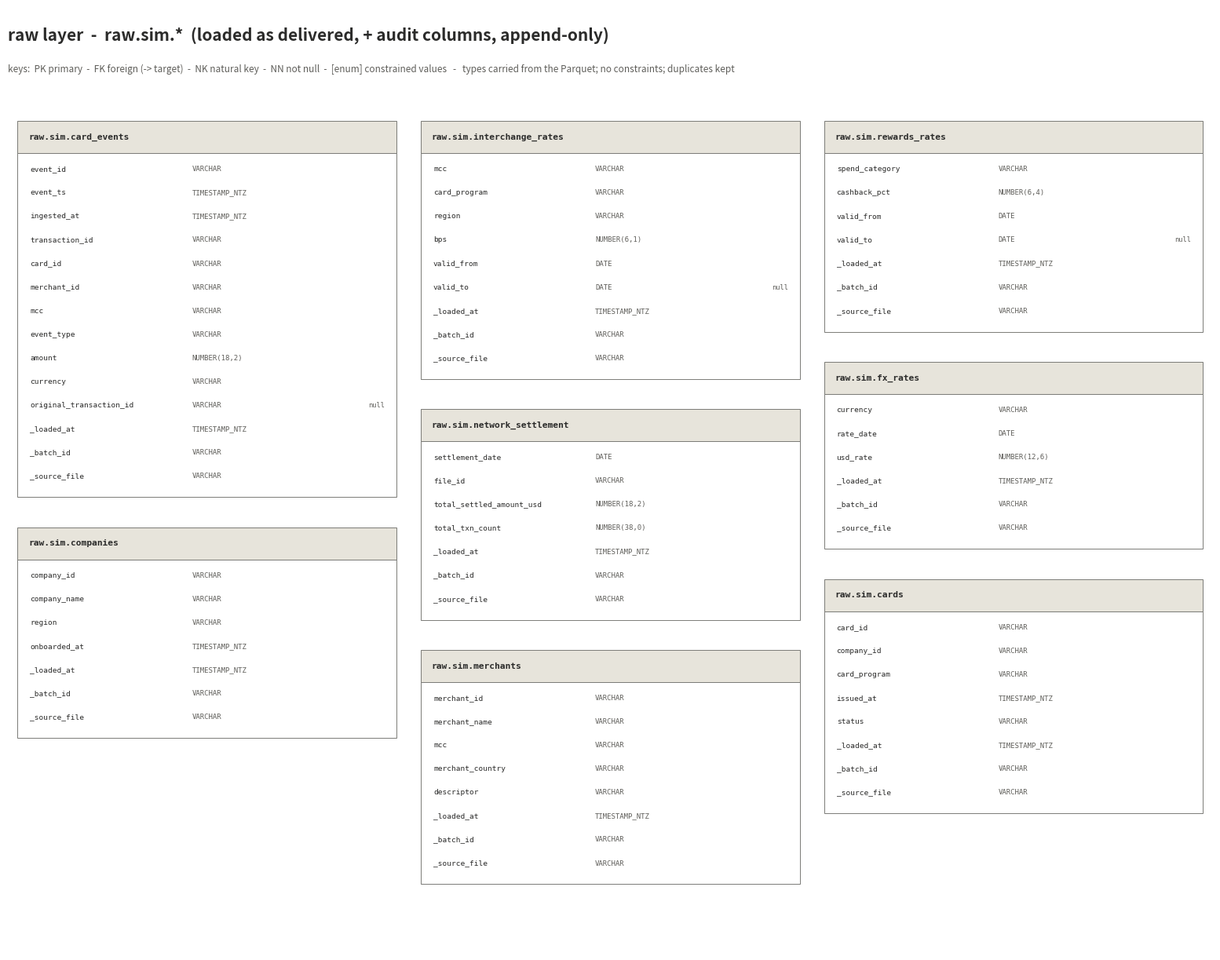
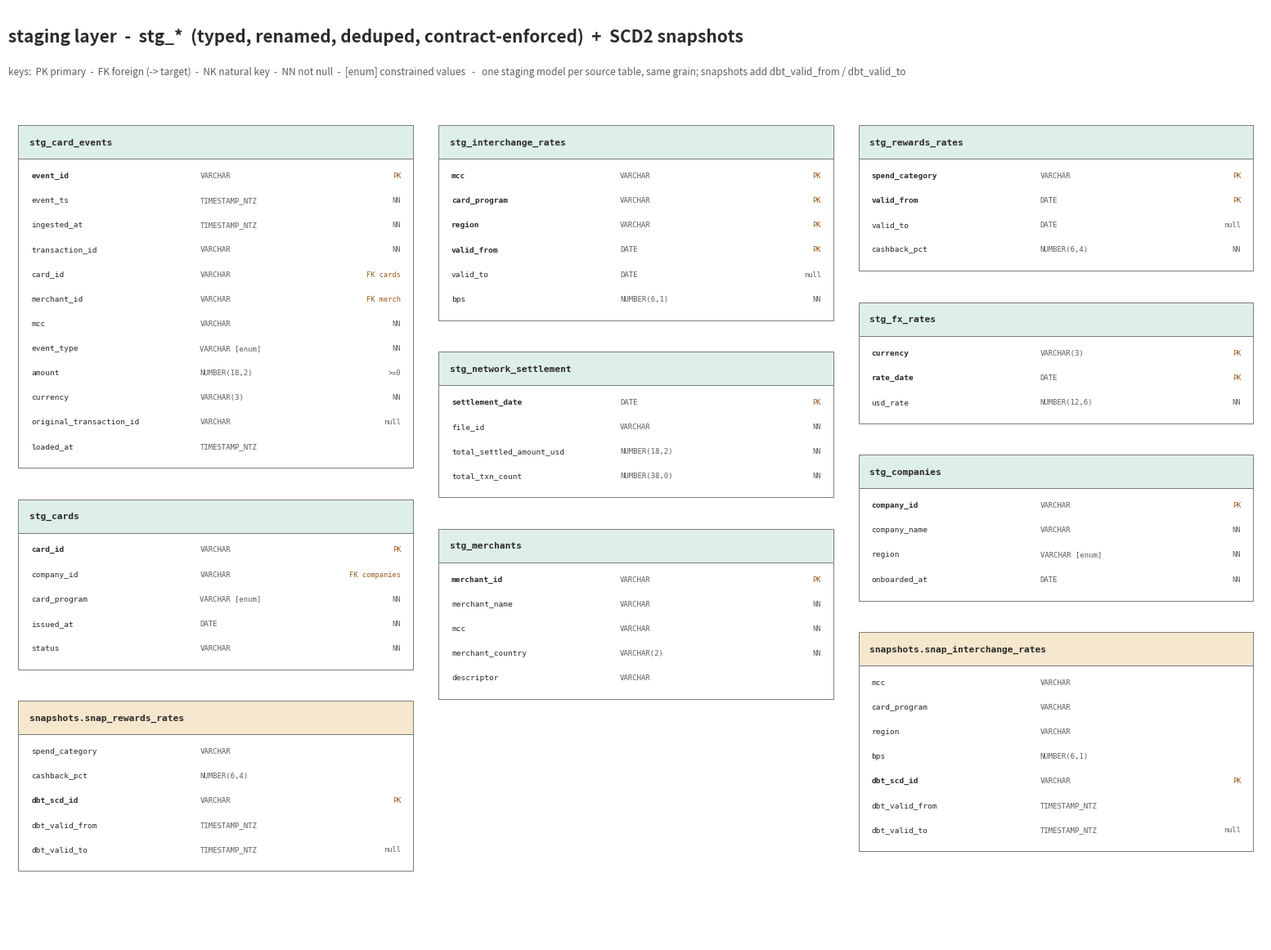
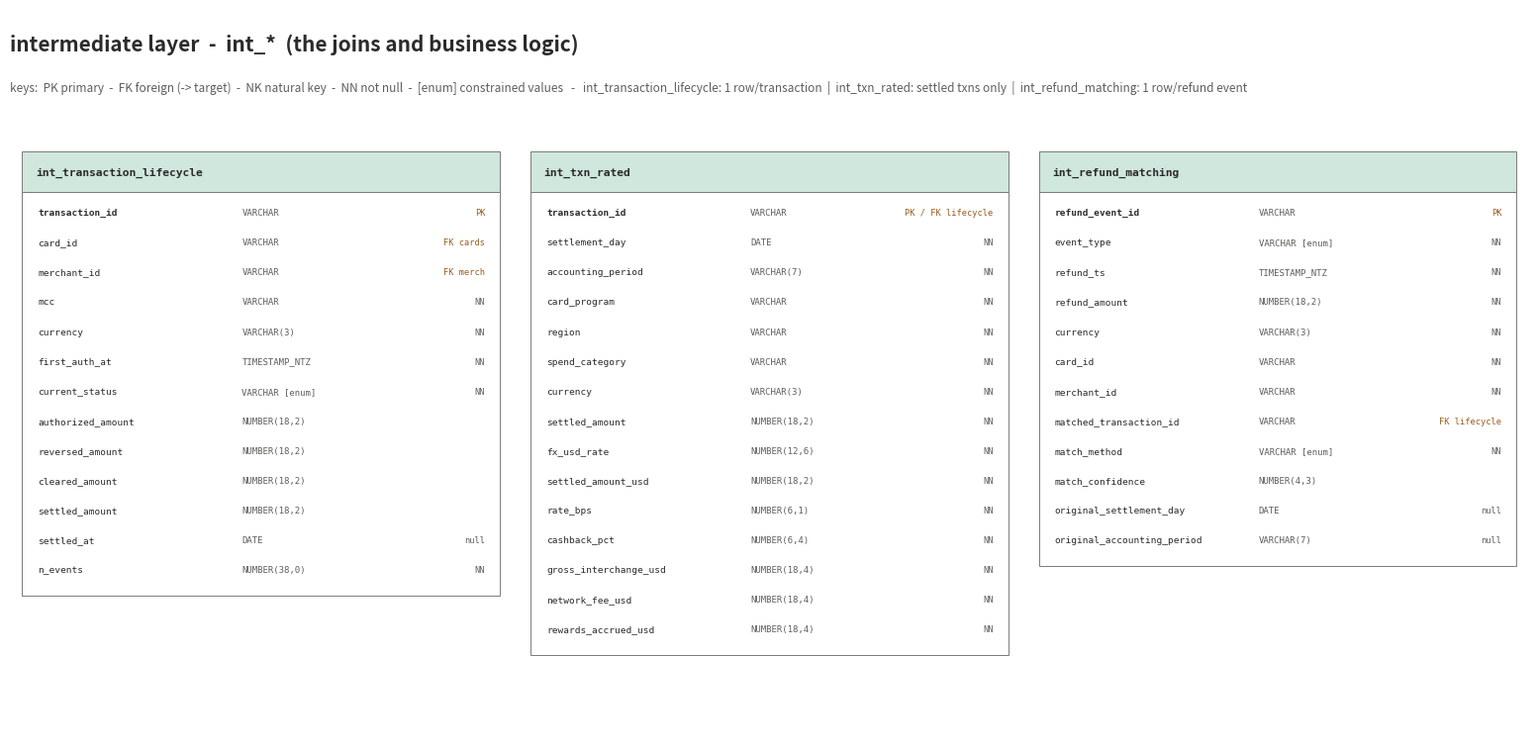
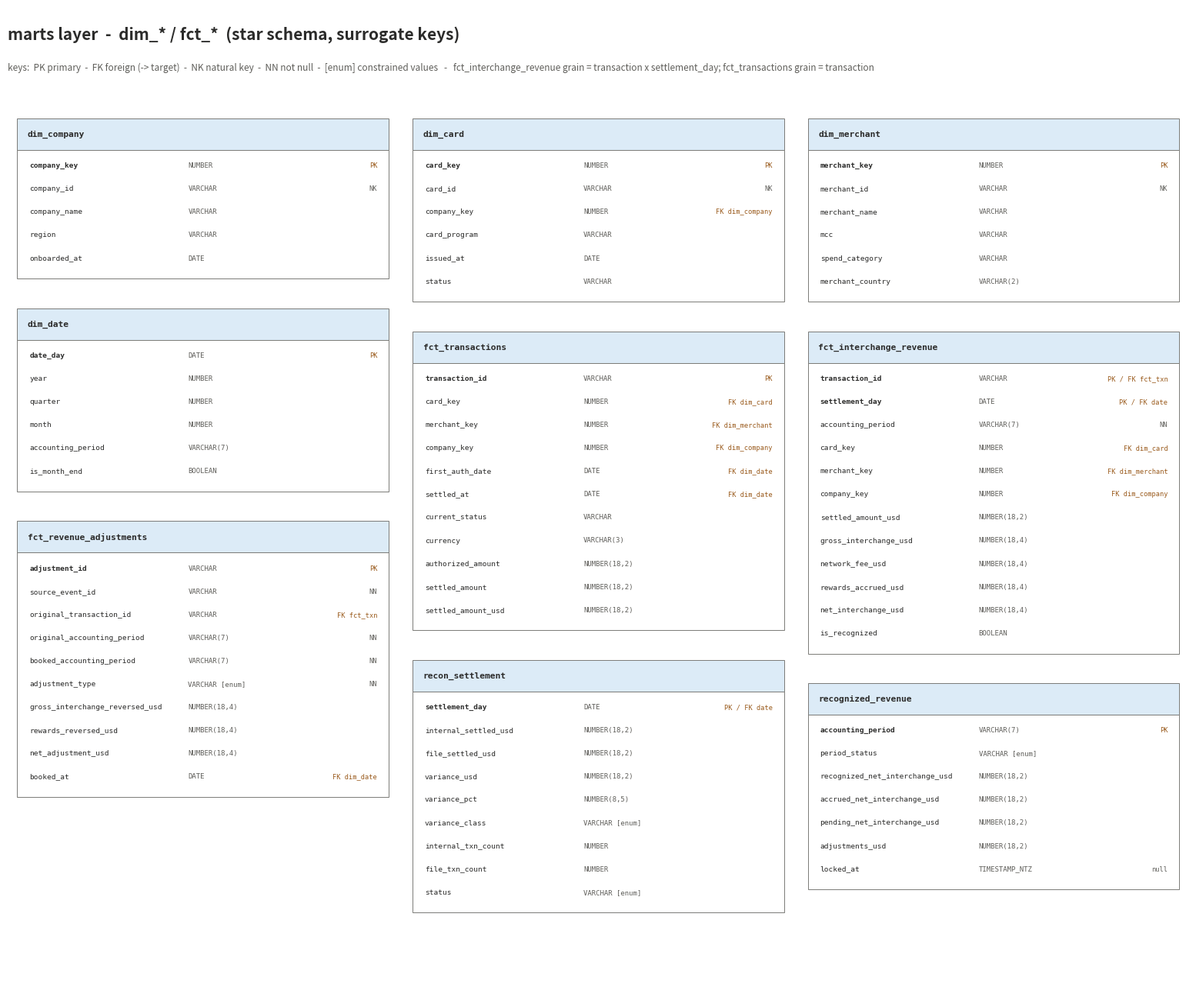

Reproduce these figures in Python, in order.
"""Schema diagrams for every table/model from raw to marts.

    python scripts/make_schema_diagrams.py

Writes docs/schema_raw.jpg, schema_staging.jpg, schema_intermediate.jpg, schema_marts.jpg
These describe the DESIGNED schema (types are Snowflake-style); models are built in later phases.
"""

from pathlib import Path

import matplotlib

matplotlib.use("Agg")
import matplotlib.pyplot as plt
from matplotlib.patches import Rectangle

OUT = Path("docs")
OUT.mkdir(parents=True, exist_ok=True)

INK = "#2B2B2A"
MUT = "#5F5E5A"
EDGE = "#7A7A76"
KEY = "#9A5B1D"

RAW = "#E7E4DB"
STG = "#DEEFE8"
SNP = "#F6E7CF"
INT = "#CFE7DD"
MRT = "#DCEBF7"

W = 39.0
XS = [1.0, 42.5, 84.0]


def card(ax, x, y, name, cols, accent):
    n = len(cols)
    body_h = n * 2.5 + 1.4
    ax.add_patch(Rectangle((x, y - 3.4), W, 3.4, fc=accent, ec=EDGE, lw=0.7))
    ax.text(x + 1.1, y - 1.7, name, fontsize=8.1, fontweight="bold", family="monospace",
            va="center", color=INK)
    ax.add_patch(Rectangle((x, y - 3.4 - body_h), W, body_h, fc="#FFFFFF", ec=EDGE, lw=0.7))
    cy = y - 3.4 - 1.7
    for cname, ctype, flag in cols:
        is_key = flag.startswith(("PK", "FK"))
        ax.text(x + 1.3, cy, cname, fontsize=6.8, family="monospace", va="center",
                color=INK, fontweight="bold" if flag.startswith("PK") else "normal")
        ax.text(x + W * 0.46, cy, ctype, fontsize=6.5, family="monospace", va="center", color=MUT)
        if flag:
            ax.text(x + W - 1.2, cy, flag, fontsize=6.2, family="monospace", va="center",
                    ha="right", color=KEY if is_key else MUT)
        cy -= 2.5
    return 3.4 + body_h


def layout(ax, cards, top):
    ys = [top, top, top]
    for name, cols, accent in cards:
        ci = ys.index(max(ys))
        h = card(ax, XS[ci], ys[ci], name, cols, accent)
        ys[ci] -= h + 3.2
    return min(ys)


def make(name, total, title, sub, cards):
    fig, ax = plt.subplots(figsize=(19.8, total / 6.4), dpi=170)
    ax.set_xlim(0, 124)
    ax.set_ylim(0, total)
    ax.axis("off")
    fig.patch.set_facecolor("white")
    ax.text(0, total - 2, title, fontsize=15, fontweight="bold", color=INK, va="top")
    ax.text(0, total - 6, sub, fontsize=8.5, color=MUT, va="top")
    bottom = layout(ax, cards, total - 12)
    used = total - (bottom - 4)
    ax.set_ylim(bottom - 4, total)
    fig.set_size_inches(19.8, used / 6.4)
    fig.savefig(OUT / name, dpi=170, bbox_inches="tight", facecolor="white", format="jpg")
    plt.close(fig)
    print("wrote", OUT / name)


META = [("_loaded_at", "TIMESTAMP_NTZ", ""), ("_batch_id", "VARCHAR", ""), ("_source_file", "VARCHAR", "")]

raw = [
    ("raw.sim.card_events", [
        ("event_id", "VARCHAR", ""), ("event_ts", "TIMESTAMP_NTZ", ""),
        ("ingested_at", "TIMESTAMP_NTZ", ""), ("transaction_id", "VARCHAR", ""),
        ("card_id", "VARCHAR", ""), ("merchant_id", "VARCHAR", ""), ("mcc", "VARCHAR", ""),
        ("event_type", "VARCHAR", ""), ("amount", "NUMBER(18,2)", ""),
        ("currency", "VARCHAR", ""), ("original_transaction_id", "VARCHAR", "null"),
    ] + META, RAW),
    ("raw.sim.interchange_rates", [
        ("mcc", "VARCHAR", ""), ("card_program", "VARCHAR", ""), ("region", "VARCHAR", ""),
        ("bps", "NUMBER(6,1)", ""), ("valid_from", "DATE", ""), ("valid_to", "DATE", "null"),
    ] + META, RAW),
    ("raw.sim.rewards_rates", [
        ("spend_category", "VARCHAR", ""), ("cashback_pct", "NUMBER(6,4)", ""),
        ("valid_from", "DATE", ""), ("valid_to", "DATE", "null"),
    ] + META, RAW),
    ("raw.sim.fx_rates", [
        ("currency", "VARCHAR", ""), ("rate_date", "DATE", ""), ("usd_rate", "NUMBER(12,6)", ""),
    ] + META, RAW),
    ("raw.sim.network_settlement", [
        ("settlement_date", "DATE", ""), ("file_id", "VARCHAR", ""),
        ("total_settled_amount_usd", "NUMBER(18,2)", ""), ("total_txn_count", "NUMBER(38,0)", ""),
    ] + META, RAW),
    ("raw.sim.companies", [
        ("company_id", "VARCHAR", ""), ("company_name", "VARCHAR", ""),
        ("region", "VARCHAR", ""), ("onboarded_at", "TIMESTAMP_NTZ", ""),
    ] + META, RAW),
    ("raw.sim.cards", [
        ("card_id", "VARCHAR", ""), ("company_id", "VARCHAR", ""),
        ("card_program", "VARCHAR", ""), ("issued_at", "TIMESTAMP_NTZ", ""),
        ("status", "VARCHAR", ""),
    ] + META, RAW),
    ("raw.sim.merchants", [
        ("merchant_id", "VARCHAR", ""), ("merchant_name", "VARCHAR", ""), ("mcc", "VARCHAR", ""),
        ("merchant_country", "VARCHAR", ""), ("descriptor", "VARCHAR", ""),
    ] + META, RAW),
]

staging = [
    ("stg_card_events", [
        ("event_id", "VARCHAR", "PK"), ("event_ts", "TIMESTAMP_NTZ", "NN"),
        ("ingested_at", "TIMESTAMP_NTZ", "NN"), ("transaction_id", "VARCHAR", "NN"),
        ("card_id", "VARCHAR", "FK cards"), ("merchant_id", "VARCHAR", "FK merch"),
        ("mcc", "VARCHAR", "NN"), ("event_type", "VARCHAR [enum]", "NN"),
        ("amount", "NUMBER(18,2)", ">=0"), ("currency", "VARCHAR(3)", "NN"),
        ("original_transaction_id", "VARCHAR", "null"), ("loaded_at", "TIMESTAMP_NTZ", ""),
    ], STG),
    ("stg_interchange_rates", [
        ("mcc", "VARCHAR", "PK"), ("card_program", "VARCHAR", "PK"), ("region", "VARCHAR", "PK"),
        ("valid_from", "DATE", "PK"), ("valid_to", "DATE", "null"), ("bps", "NUMBER(6,1)", "NN"),
    ], STG),
    ("stg_rewards_rates", [
        ("spend_category", "VARCHAR", "PK"), ("valid_from", "DATE", "PK"),
        ("valid_to", "DATE", "null"), ("cashback_pct", "NUMBER(6,4)", "NN"),
    ], STG),
    ("stg_fx_rates", [
        ("currency", "VARCHAR(3)", "PK"), ("rate_date", "DATE", "PK"),
        ("usd_rate", "NUMBER(12,6)", "NN"),
    ], STG),
    ("stg_network_settlement", [
        ("settlement_date", "DATE", "PK"), ("file_id", "VARCHAR", "NN"),
        ("total_settled_amount_usd", "NUMBER(18,2)", "NN"), ("total_txn_count", "NUMBER(38,0)", "NN"),
    ], STG),
    ("stg_companies", [
        ("company_id", "VARCHAR", "PK"), ("company_name", "VARCHAR", "NN"),
        ("region", "VARCHAR [enum]", "NN"), ("onboarded_at", "DATE", "NN"),
    ], STG),
    ("stg_cards", [
        ("card_id", "VARCHAR", "PK"), ("company_id", "VARCHAR", "FK companies"),
        ("card_program", "VARCHAR [enum]", "NN"), ("issued_at", "DATE", "NN"),
        ("status", "VARCHAR", "NN"),
    ], STG),
    ("stg_merchants", [
        ("merchant_id", "VARCHAR", "PK"), ("merchant_name", "VARCHAR", "NN"),
        ("mcc", "VARCHAR", "NN"), ("merchant_country", "VARCHAR(2)", "NN"),
        ("descriptor", "VARCHAR", ""),
    ], STG),
    ("snapshots.snap_interchange_rates", [
        ("mcc", "VARCHAR", ""), ("card_program", "VARCHAR", ""), ("region", "VARCHAR", ""),
        ("bps", "NUMBER(6,1)", ""), ("dbt_scd_id", "VARCHAR", "PK"),
        ("dbt_valid_from", "TIMESTAMP_NTZ", ""), ("dbt_valid_to", "TIMESTAMP_NTZ", "null"),
    ], SNP),
    ("snapshots.snap_rewards_rates", [
        ("spend_category", "VARCHAR", ""), ("cashback_pct", "NUMBER(6,4)", ""),
        ("dbt_scd_id", "VARCHAR", "PK"), ("dbt_valid_from", "TIMESTAMP_NTZ", ""),
        ("dbt_valid_to", "TIMESTAMP_NTZ", "null"),
    ], SNP),
]

intermediate = [
    ("int_transaction_lifecycle", [
        ("transaction_id", "VARCHAR", "PK"), ("card_id", "VARCHAR", "FK cards"),
        ("merchant_id", "VARCHAR", "FK merch"), ("mcc", "VARCHAR", "NN"),
        ("currency", "VARCHAR(3)", "NN"), ("first_auth_at", "TIMESTAMP_NTZ", "NN"),
        ("current_status", "VARCHAR [enum]", "NN"), ("authorized_amount", "NUMBER(18,2)", ""),
        ("reversed_amount", "NUMBER(18,2)", ""), ("cleared_amount", "NUMBER(18,2)", ""),
        ("settled_amount", "NUMBER(18,2)", ""), ("settled_at", "DATE", "null"),
        ("n_events", "NUMBER(38,0)", "NN"),
    ], INT),
    ("int_txn_rated", [
        ("transaction_id", "VARCHAR", "PK / FK lifecycle"), ("settlement_day", "DATE", "NN"),
        ("accounting_period", "VARCHAR(7)", "NN"), ("card_program", "VARCHAR", "NN"),
        ("region", "VARCHAR", "NN"), ("spend_category", "VARCHAR", "NN"),
        ("currency", "VARCHAR(3)", "NN"), ("settled_amount", "NUMBER(18,2)", "NN"),
        ("fx_usd_rate", "NUMBER(12,6)", "NN"), ("settled_amount_usd", "NUMBER(18,2)", "NN"),
        ("rate_bps", "NUMBER(6,1)", "NN"), ("cashback_pct", "NUMBER(6,4)", "NN"),
        ("gross_interchange_usd", "NUMBER(18,4)", "NN"), ("network_fee_usd", "NUMBER(18,4)", "NN"),
        ("rewards_accrued_usd", "NUMBER(18,4)", "NN"),
    ], INT),
    ("int_refund_matching", [
        ("refund_event_id", "VARCHAR", "PK"), ("event_type", "VARCHAR [enum]", "NN"),
        ("refund_ts", "TIMESTAMP_NTZ", "NN"), ("refund_amount", "NUMBER(18,2)", "NN"),
        ("currency", "VARCHAR(3)", "NN"), ("card_id", "VARCHAR", "NN"),
        ("merchant_id", "VARCHAR", "NN"), ("matched_transaction_id", "VARCHAR", "FK lifecycle"),
        ("match_method", "VARCHAR [enum]", "NN"), ("match_confidence", "NUMBER(4,3)", ""),
        ("original_settlement_day", "DATE", "null"),
        ("original_accounting_period", "VARCHAR(7)", "null"),
    ], INT),
]

marts = [
    ("dim_company", [
        ("company_key", "NUMBER", "PK"), ("company_id", "VARCHAR", "NK"),
        ("company_name", "VARCHAR", ""), ("region", "VARCHAR", ""), ("onboarded_at", "DATE", ""),
    ], MRT),
    ("dim_card", [
        ("card_key", "NUMBER", "PK"), ("card_id", "VARCHAR", "NK"),
        ("company_key", "NUMBER", "FK dim_company"), ("card_program", "VARCHAR", ""),
        ("issued_at", "DATE", ""), ("status", "VARCHAR", ""),
    ], MRT),
    ("dim_merchant", [
        ("merchant_key", "NUMBER", "PK"), ("merchant_id", "VARCHAR", "NK"),
        ("merchant_name", "VARCHAR", ""), ("mcc", "VARCHAR", ""),
        ("spend_category", "VARCHAR", ""), ("merchant_country", "VARCHAR(2)", ""),
    ], MRT),
    ("dim_date", [
        ("date_day", "DATE", "PK"), ("year", "NUMBER", ""), ("quarter", "NUMBER", ""),
        ("month", "NUMBER", ""), ("accounting_period", "VARCHAR(7)", ""),
        ("is_month_end", "BOOLEAN", ""),
    ], MRT),
    ("fct_transactions", [
        ("transaction_id", "VARCHAR", "PK"), ("card_key", "NUMBER", "FK dim_card"),
        ("merchant_key", "NUMBER", "FK dim_merchant"), ("company_key", "NUMBER", "FK dim_company"),
        ("first_auth_date", "DATE", "FK dim_date"), ("settled_at", "DATE", "FK dim_date"),
        ("current_status", "VARCHAR", ""), ("currency", "VARCHAR(3)", ""),
        ("authorized_amount", "NUMBER(18,2)", ""), ("settled_amount", "NUMBER(18,2)", ""),
        ("settled_amount_usd", "NUMBER(18,2)", ""),
    ], MRT),
    ("fct_interchange_revenue", [
        ("transaction_id", "VARCHAR", "PK / FK fct_txn"), ("settlement_day", "DATE", "PK / FK date"),
        ("accounting_period", "VARCHAR(7)", "NN"), ("card_key", "NUMBER", "FK dim_card"),
        ("merchant_key", "NUMBER", "FK dim_merchant"), ("company_key", "NUMBER", "FK dim_company"),
        ("settled_amount_usd", "NUMBER(18,2)", ""), ("gross_interchange_usd", "NUMBER(18,4)", ""),
        ("network_fee_usd", "NUMBER(18,4)", ""), ("rewards_accrued_usd", "NUMBER(18,4)", ""),
        ("net_interchange_usd", "NUMBER(18,4)", ""), ("is_recognized", "BOOLEAN", ""),
    ], MRT),
    ("fct_revenue_adjustments", [
        ("adjustment_id", "VARCHAR", "PK"), ("source_event_id", "VARCHAR", "NN"),
        ("original_transaction_id", "VARCHAR", "FK fct_txn"),
        ("original_accounting_period", "VARCHAR(7)", "NN"),
        ("booked_accounting_period", "VARCHAR(7)", "NN"),
        ("adjustment_type", "VARCHAR [enum]", "NN"),
        ("gross_interchange_reversed_usd", "NUMBER(18,4)", ""),
        ("rewards_reversed_usd", "NUMBER(18,4)", ""), ("net_adjustment_usd", "NUMBER(18,4)", ""),
        ("booked_at", "DATE", "FK dim_date"),
    ], MRT),
    ("recon_settlement", [
        ("settlement_day", "DATE", "PK / FK date"), ("internal_settled_usd", "NUMBER(18,2)", ""),
        ("file_settled_usd", "NUMBER(18,2)", ""), ("variance_usd", "NUMBER(18,2)", ""),
        ("variance_pct", "NUMBER(8,5)", ""), ("variance_class", "VARCHAR [enum]", ""),
        ("internal_txn_count", "NUMBER", ""), ("file_txn_count", "NUMBER", ""),
        ("status", "VARCHAR [enum]", ""),
    ], MRT),
    ("recognized_revenue", [
        ("accounting_period", "VARCHAR(7)", "PK"), ("period_status", "VARCHAR [enum]", ""),
        ("recognized_net_interchange_usd", "NUMBER(18,2)", ""),
        ("accrued_net_interchange_usd", "NUMBER(18,2)", ""),
        ("pending_net_interchange_usd", "NUMBER(18,2)", ""),
        ("adjustments_usd", "NUMBER(18,2)", ""), ("locked_at", "TIMESTAMP_NTZ", "null"),
    ], MRT),
]

LEG = "keys:  PK primary  -  FK foreign (-> target)  -  NK natural key  -  NN not null  -  [enum] constrained values"

make("schema_raw.jpg", 116, "raw layer  -  raw.sim.*  (loaded as delivered, + audit columns, append-only)",
     LEG + "   -   types carried from the Parquet; no constraints; duplicates kept", raw)
make("schema_staging.jpg", 150, "staging layer  -  stg_*  (typed, renamed, deduped, contract-enforced)  +  SCD2 snapshots",
     LEG + "   -   one staging model per source table, same grain; snapshots add dbt_valid_from / dbt_valid_to", staging)
make("schema_intermediate.jpg", 66, "intermediate layer  -  int_*  (the joins and business logic)",
     LEG + "   -   int_transaction_lifecycle: 1 row/transaction  |  int_txn_rated: settled txns only  |  int_refund_matching: 1 row/refund event", intermediate)
make("schema_marts.jpg", 132, "marts layer  -  dim_* / fct_*  (star schema, surrogate keys)",
     LEG + "   -   fct_interchange_revenue grain = transaction x settlement_day; fct_transactions grain = transaction", marts)
